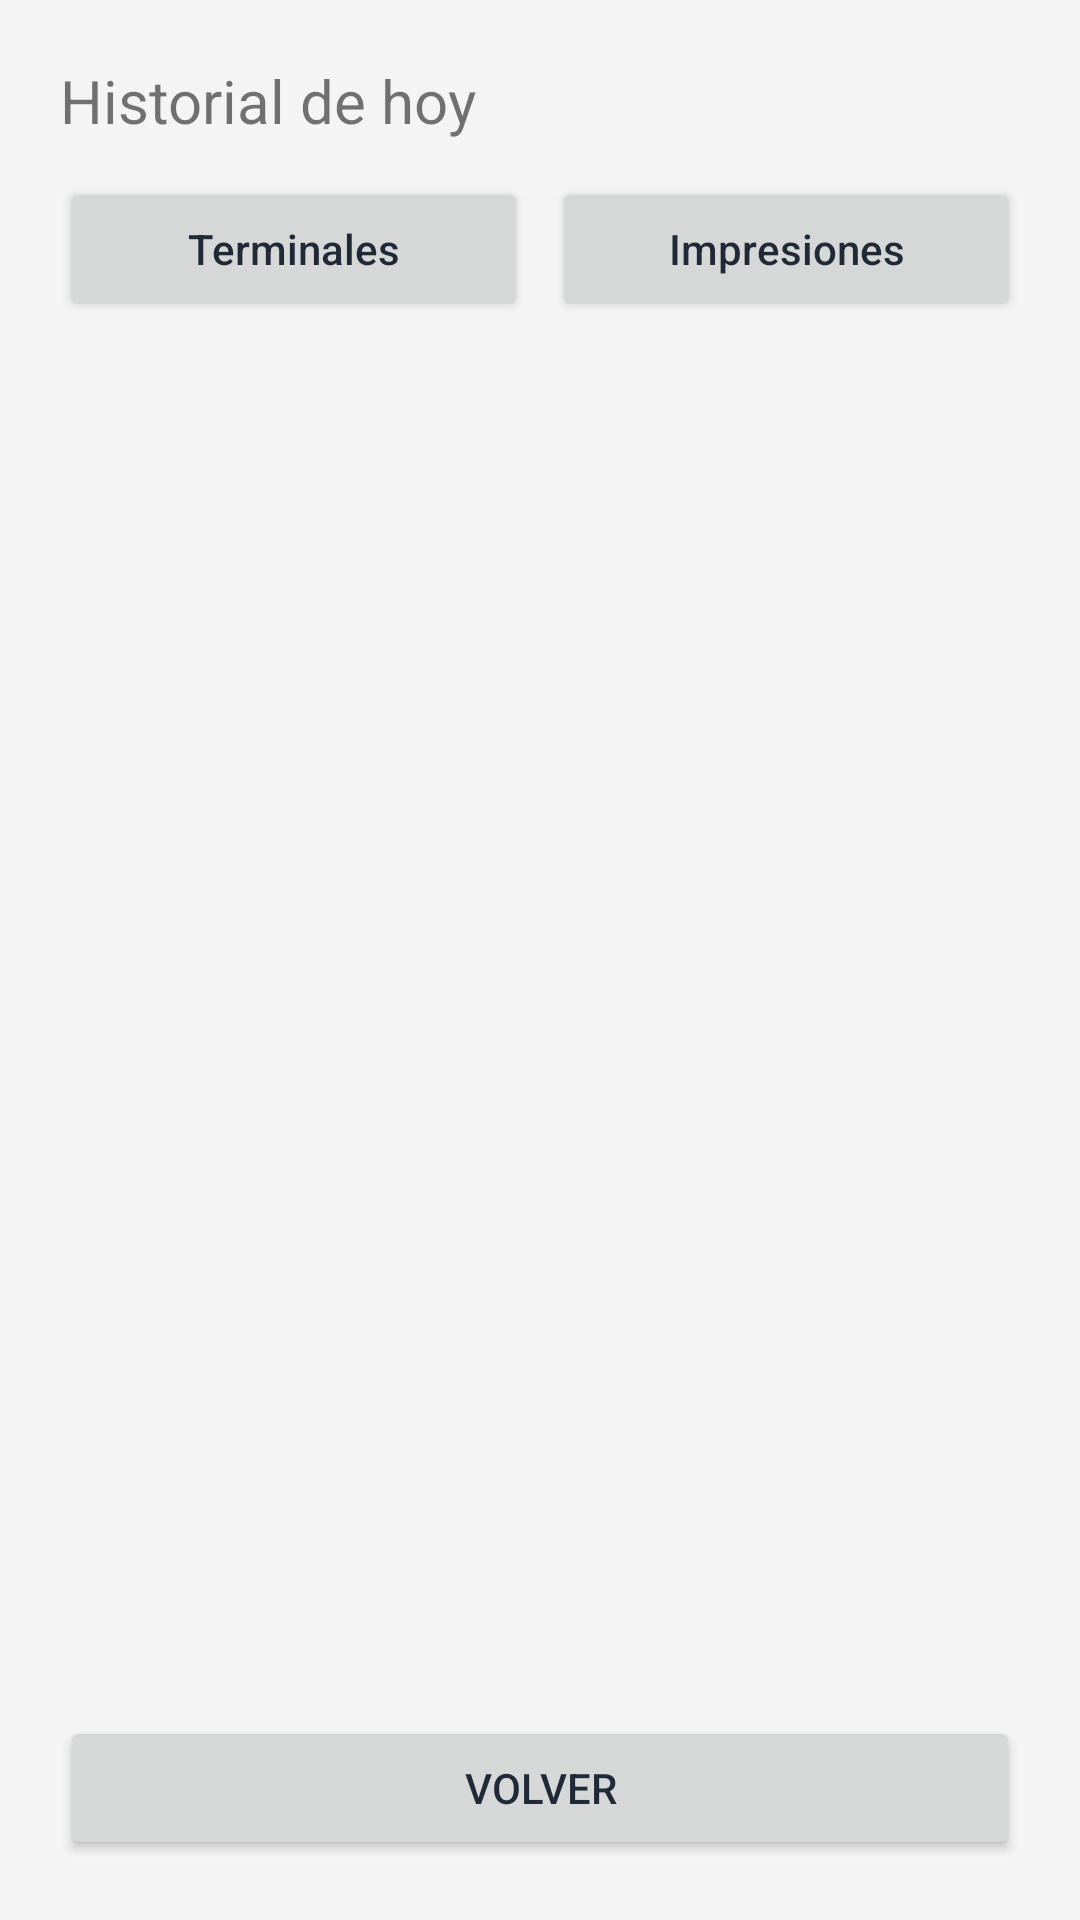

Layout XML and referenced resources for this Android screen:
<!-- AndroidManifest.xml: application theme Theme.Tecnicos_app -->
<!-- res/layout/activity_history.xml -->
<LinearLayout xmlns:android="http://schemas.android.com/apk/res/android"
    android:orientation="vertical"
    android:padding="20dp"
    android:layout_width="match_parent"
    android:layout_height="match_parent">

    <TextView
        android:id="@+id/tvHistoryTitle"
        android:text="Historial de hoy"
        android:textSize="20sp"
        android:layout_width="match_parent"
        android:layout_height="wrap_content" />

    
    <LinearLayout
        android:layout_width="match_parent"
        android:layout_height="wrap_content"
        android:layout_marginTop="12dp"
        android:orientation="horizontal">

        <Button
            android:id="@+id/btnViewTerminals"
            android:layout_width="0dp"
            android:layout_weight="1"
            android:layout_height="wrap_content"
            android:text="Terminales"
            android:textAllCaps="false" />

        <Button
            android:id="@+id/btnViewPrints"
            android:layout_width="0dp"
            android:layout_weight="1"
            android:layout_height="wrap_content"
            android:layout_marginStart="8dp"
            android:text="Impresiones"
            android:textAllCaps="false" />

    </LinearLayout>

    <ScrollView
        android:layout_marginTop="12dp"
        android:layout_width="match_parent"
        android:layout_height="0dp"
        android:layout_weight="1">

        <LinearLayout
            android:id="@+id/historyContainer"
            android:orientation="vertical"
            android:layout_width="match_parent"
            android:layout_height="wrap_content" />
    </ScrollView>

    <Button
        android:id="@+id/btnBack"
        android:text="Volver"
        android:layout_marginTop="12dp"
        android:layout_width="match_parent"
        android:layout_height="wrap_content" />

</LinearLayout>
<!-- resources referenced by this layout -->
<resources>
  <style name="Theme.Tecnicos_app" parent="Theme.MaterialComponents.DayNight.NoActionBar">
  
          
          <item name="colorPrimary">@color/enofir_primary</item>
          <item name="colorPrimaryVariant">@color/enofir_primary_dark</item>
          <item name="colorOnPrimary">@android:color/white</item>
  
          
          <item name="colorSecondary">@color/enofir_secondary</item>
          <item name="colorSecondaryVariant">@color/enofir_primary</item>
          <item name="colorOnSecondary">@color/enofir_primary</item>
  
          
          <item name="android:windowBackground">@color/gray_background</item>
          <item name="android:textColorPrimary">@color/gray_text_primary</item>
          <item name="android:textColorSecondary">@color/gray_text_secondary</item>
  
          
          <item name="android:statusBarColor">@color/enofir_primary_dark</item>
      </style>
  <color name="enofir_primary">#0F3D5C</color>
  <color name="enofir_primary_dark">#0A2A40</color>
  <color name="enofir_secondary">#9CAFC4</color>
  <color name="gray_background">#F4F4F5</color>
  <color name="gray_text_primary">#1F2937</color>
  <color name="gray_text_secondary">#6B7280</color>
</resources>
